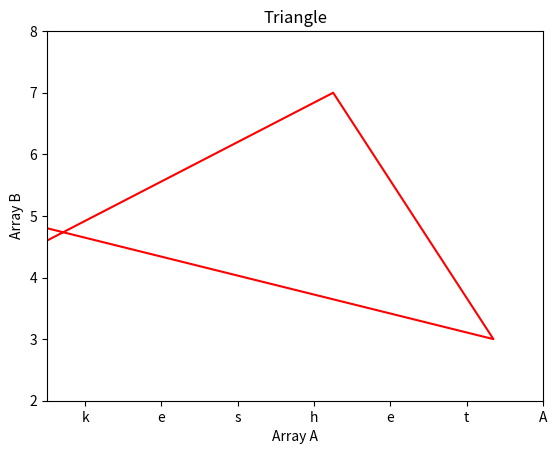

Generate this figure with matplotlib:
import matplotlib.pyplot as plt

a = [0, -100, 25, 67, -323]
b = [0,3,7,3,9]
plt.axis([-50, 80,2,8])
plt.xticks((-40,-20,0,20,40,60,80),('k','e','s','h','e','t','A'))
plt.title('Triangle')
plt.xlabel('Array A')
plt.ylabel('Array B')
plt.plot(a,b, color='red')
plt.show()